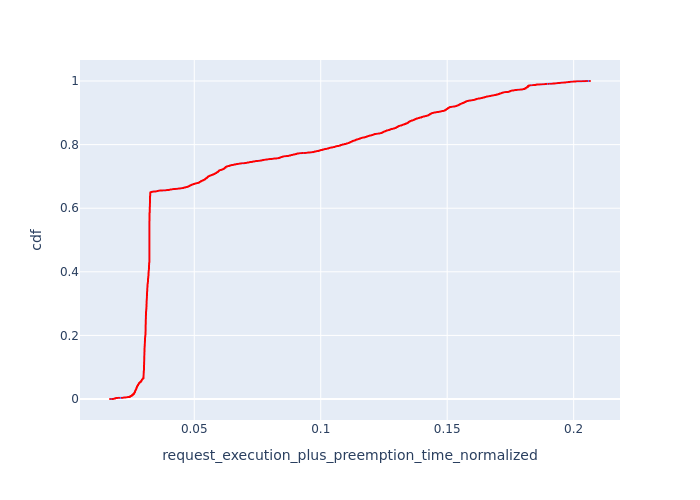

The table this chart was drawn from, first rows:
, Request Id, request_execution_plus_preemption_time_n…, cdf
12, 40, 0.01668, 7.702380035430948e-05
13, 42, 0.01751, 0.000154
15, 52, 0.01766, 0.0002311
16, 58, 0.01783, 0.0003081
7, 22, 0.01786, 0.0003851
8, 23, 0.01786, 0.0004621
3, 11, 0.01803, 0.0005392
5, 13, 0.01825, 0.0006162
14, 51, 0.01828, 0.0006932
11, 33, 0.0183, 0.0007702
21, 78, 0.01837, 0.0008473
22, 80, 0.01837, 0.0009243
17, 64, 0.01838, 0.001001
19, 75, 0.01838, 0.001078
20, 77, 0.01838, 0.001155
6, 21, 0.01841, 0.001232
18, 71, 0.01841, 0.001309
23, 82, 0.01843, 0.001386
10, 27, 0.01847, 0.001463
24, 85, 0.01849, 0.00154
25, 86, 0.01849, 0.001617
1, 5, 0.01853, 0.001695
26, 88, 0.01859, 0.001772
9, 24, 0.01865, 0.001849
38, 114, 0.01881, 0.001926
4, 12, 0.01881, 0.002003
32, 106, 0.01881, 0.00208
33, 107, 0.01881, 0.002157
27, 99, 0.01881, 0.002234
28, 100, 0.01881, 0.002311
29, 101, 0.01881, 0.002388
30, 102, 0.01882, 0.002465
31, 104, 0.01882, 0.002542
34, 109, 0.01883, 0.002619
35, 111, 0.01885, 0.002696
36, 112, 0.01885, 0.002773
37, 113, 0.01885, 0.00285
2, 9, 0.01897, 0.002927
0, 1, 0.01919, 0.003004
41, 120, 0.01931, 0.003081
44, 126, 0.01935, 0.003158
39, 117, 0.01935, 0.003235
40, 119, 0.01935, 0.003312
42, 122, 0.01938, 0.003389
43, 123, 0.01938, 0.003466
45, 130, 0.01979, 0.003543
46, 132, 0.02032, 0.00362
47, 141, 0.02129, 0.003697
48, 148, 0.02151, 0.003774
49, 153, 0.02165, 0.003851
50, 157, 0.02179, 0.003928
51, 160, 0.02185, 0.004005
59, 176, 0.02189, 0.004082
60, 181, 0.02193, 0.004159
53, 161, 0.02197, 0.004236
56, 168, 0.02213, 0.004313
57, 169, 0.02213, 0.00439
58, 175, 0.0222, 0.004467
63, 35, 0.02225, 0.004544
64, 37, 0.02228, 0.004621
... 12,923 more rows
